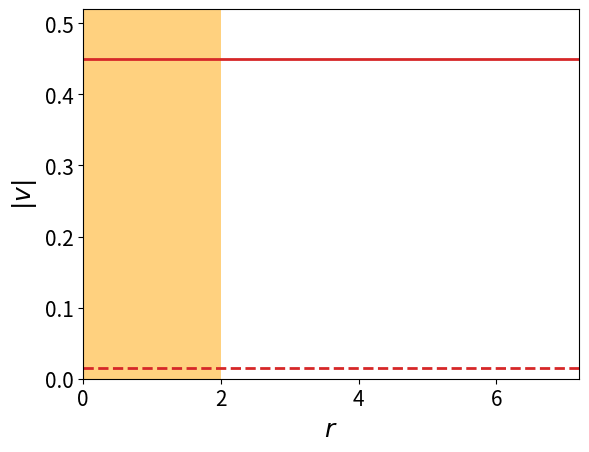

This chart was generated by the following Python code: (Note: this script raises an exception after producing the figure.)
import matplotlib.pyplot as plt
import numpy as np


Ux = 0.45
Uy = 0.
a = 2.0


def stokes_solution_r(y):

    r = np.abs(y)
    
    #v_r = Ux * np.cos(theta) * (1 - 3*a/(2*r) + 0.5*(a/r)**3)
    v_theta = Ux * (1 - 3*a/(4*r) - 0.25*(a/r)**3)
    
    return v_theta


xlin = np.linspace(0, 6.8, 10000)
# The stoke solution is evaluated in the ball system of reference (with movid liquid)
# we now want to consider ourselves in the lab system of reference so we subtract the fluid velocity obtained to the ball velocity
v_r_stokes = [Ux - stokes_solution_r(x) if x**2 > a**2 else Ux for x in xlin]

v_r_PIV = []
positions = np.linspace(-225, 225, 91)
positions = [p*4/175 for p in positions]

fig, ax = plt.subplots()
plt.ylabel(r'$|v|$',fontsize=18)
plt.xlabel(r'$r$',fontsize=18)
ax.set_ylim([0.0, 0.52])
ax.set_xlim([0, 7.2])
plt.axvspan(0, 2.0, facecolor='orange', alpha=0.5)
plt.axhline(y=0.45, linewidth=2, color='#d62728', label='ball speed')
ax.tick_params(axis='both', which='major', labelsize=15)

#ax2.set_xlim([0,6.5])
plt.axhline(y=0.015, linewidth=2, color='#d62728', linestyle='--', label='backflow speed')

file_name = f'all-data-rising/data_tommaso/radial_velocity/radial_vel.txt'
data = open(file_name, 'r', encoding="utf-8")
lines = data.readlines()


for line in lines:
    obs = line.split()
    v_r_PIV.append(float(obs[0]))
    
mean_v_r_PIV = [(v_r_PIV[44 - i] + v_r_PIV[44 + i])/2 for i in range(45)]
error_v_r_PIV = [np.abs(v_r_PIV[44- i] - mean_v_r_PIV[i]) for i in range(45)]
    
ax.plot(xlin, v_r_stokes, color='k', label='Stokes solution')

ax.plot(positions[44:89], mean_v_r_PIV, 'bo--', label='PIV data')
ax.fill_between(positions[44:89], np.array(mean_v_r_PIV) - np.array(error_v_r_PIV), np.array(mean_v_r_PIV) + np.array(error_v_r_PIV), color='c', alpha=0.7)

plt.legend(fontsize=15)

plt.show()
